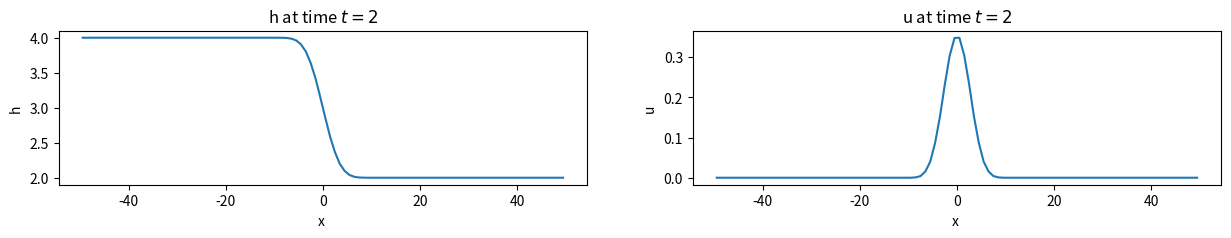

Python code for this plot:
#importnecessary library
import matplotlib.pyplot as plt
import numpy as np

#Author: Bralyne Vanessa Matoukam
def solution_Riemann_1(h_l,h_r,hu_l,hu_r,t):
    g=10
    M = 100  # Number of cells
    L = 100.0 # Length of the spatial interval
    dx = L/M  #spatial cell width
    x = np.linspace(0,L,M+1)
    CFL=0.75#courant number condition
    def initial_data():#initial entry x axis
        xi=[]
        x= np.linspace(0,L,M+1) #entries in xi
        for i in range(len(x)-1):
            xi.append((2*x[i]+dx)/2-L/2)#centralised at zero
        return xi
    def hu_initial():#initial entry h and hu
            h=[]
            hu=[]
            for i in range(len(x)-1):
                if initial_data()[i]< 0:
                    h.append(h_l)
                    hu.append(hu_l)
                else:
                    h.append(h_r)
                    hu.append(hu_r)
            return [h,hu]
    if t==0:
        f = plt.figure(figsize = (15,2))
        ax1=f.add_subplot(121) # row 1, col 2 index 1
        b=ax1.plot(initial_data(),hu_initial()[0])
        plt.title("h at time $t=0$")
        plt.xlabel('x ')
        plt.ylabel('h ')
        ax2=f.add_subplot(122) # index 2
        A=[]
        for i in range(len(hu_initial()[1])):
            A.append(hu_initial()[1][i]/hu_initial()[0][i])
        c2=ax2.plot(initial_data(),A)
        plt.title("u at time $t=0$")
        plt.xlabel('x ')
        plt.ylabel('u ')
    else:
        def solution():
            count=0
            h1=hu_initial()[0]
            u1=hu_initial()[1]
            c1=[]
            for i in range(M):
                c1.append(abs((u1[i]/h1[i])+np.sqrt(g*h1[i])))
            l=max(c1)
            dt =CFL*dx/l
            nu=dt/dx
            A=np.arange(0,t,dt)
            while count<=t:
                flux_h=[]
                flux_uh=[]
                flux_hr=[]
                flux_hl=[]
                flux_uhr=[]
                flux_uhl=[]
                h2=[h_l]
                hu2=[hu_l]
                for i in range(M):
                    flux_uh.append(((u1[i]**2)/h1[i])+0.5*g*(h1[i]**2))
                for i in range(1,M-1):
                    flux_hl.append((u1[i]+u1[i-1]) - l*((h1[i] - h1[i-1])))
                    flux_hr.append((u1[i+1]+u1[i])- l*((h1[i+1] - h1[i])))
                for i in range(1,M-1):
                    flux_uhl.append((flux_uh[i]+flux_uh[i-1])- l*(u1[i] - u1[i-1]))
                    flux_uhr.append((flux_uh[i+1]+flux_uh[i])- l*(u1[i+1]- u1[i]))
                for i in range(len(flux_hl)):
                    h2.append(h1[i+1]-0.5*nu*(flux_hr[i]-flux_hl[i]))
                for i in range(len(flux_hl)):
                    hu2.append(u1[i+1]-0.5*nu*(flux_uhr[i]-flux_uhl[i]))
                h2.append(h_r)
                hu2.append(hu_r)
                h1=h2
                hu1=hu2
                B=[]
                c1 = np.sqrt(g*max(h1))
                for i in range(M):
                    B.append((abs(hu1[i]/h1[i])))
                l1=max(B)
                l = l1 + c1
                count=count+dt
            return [h1,hu1] 
        C4=[]
        f = plt.figure(figsize = (15,2))
        ax1=f.add_subplot(121) # row 1, col 2 index 1
        b1=ax1.plot(initial_data(),solution()[0])
        plt.title("h at time $t=2$")
        plt.xlabel('x ')
        plt.ylabel('h ')
        ax2=f.add_subplot(122) # index 2
        for i in range(len(solution()[1])):
            C4.append(solution()[1][i]/solution()[0][i])
        c2=ax2.plot(initial_data(),C4)
        plt.title(f'u at time $t=2$')
        plt.xlabel('x ')
        plt.ylabel('u ')
        return b1,c2
                    
           

(solution_Riemann_1(4,2,0,0,1))

